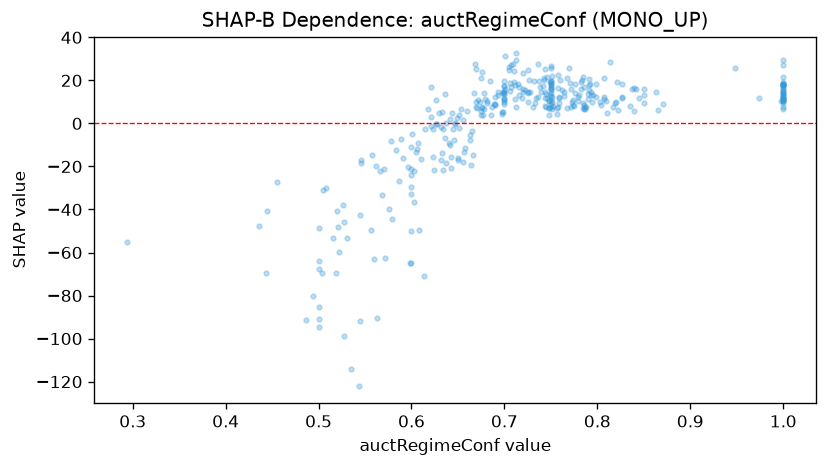

The data file committed next to this chart (first rows):
feature_value, shap_value
0.5, -48.52
0.71, 24.49
0.81, 5.023
0.7, 11
0.748, 7.09
0.651, 3.811
0.745, 7.621
0.705, 24.78
0.827, 18.45
0.749, 13.11
0.685, 19.54
0.634, -2.706
0.706, 18.57
0.736, 27.52
0.5, -85.21
0.804, 8.736
0.709, 27.5
0.712, 29.65
0.974, 11.71
0.603, -21.95
0.75, 19.93
0.7, 17.56
0.782, 19.15
0.751, 12.3
0.707, 27.18
0.657, -13.12
0.7, 19.5
0.743, 19.99
0.5, -63.81
0.676, 23.86
0.814, 28.66
0.791, 15.45
0.711, 17.83
0.624, -21.72
0.705, 26.07
0.669, 25.35
0.75, 26.8
0.543, -122.2
0.785, 21.77
0.637, -18.31
0.746, 11.63
0.726, 20.04
0.715, 18.19
0.527, -98.83
0.668, 27.82
0.75, 16.69
0.633, -13.86
1.0, 29.24
0.7, 15.26
1.0, 18.53
1.0, 27.16
0.522, -59.74
0.741, 17.3
0.817, 7.764
0.79, 11.21
0.751, 21.91
0.637, 0.3007
0.821, 19.35
0.436, -47.75
0.764, 14.82
... 290 more rows
